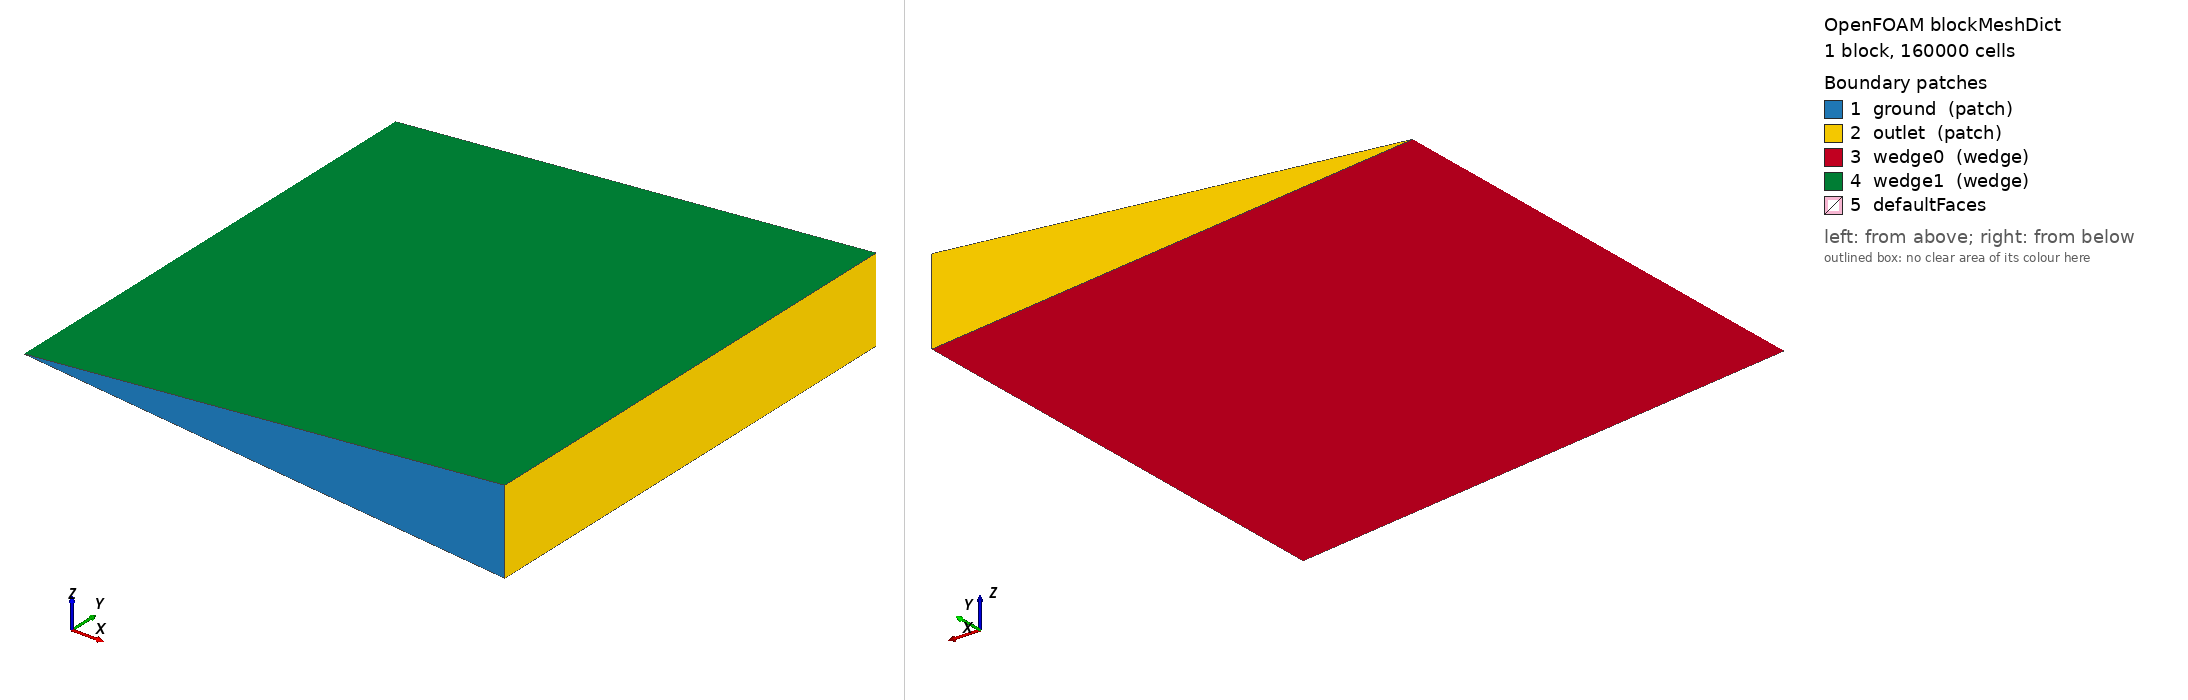

OpenFOAM case: the mesh blockMesh builds from blockMeshDict, 1 block(s), 160000 cells. Boundary patches (legend numbers): 1 ground (patch), 2 outlet (patch), 3 wedge0 (wedge), 4 wedge1 (wedge), 5 defaultFaces. Left view from above one corner, right view from below the opposite corner. Boundary conditions: 1 field file(s) under 0/; 4 of 5 drawn patches have an entry in a shipped field file.

=== system/blockMeshDict ===
/*--------------------------------*- C++ -*----------------------------------*\
  | =========                 |                                                 |
  | \\      /  F ield         | OpenFOAM: The Open Source CFD Toolbox           |
  |  \\    /   O peration     | Version:  2.3.0                                 |
  |   \\  /    A nd           | Web:      www.OpenFOAM.org                      |
  |    \\/     M anipulation  |                                                 |
  \*---------------------------------------------------------------------------*/
FoamFile
{
  version     2.0;
  format      ascii;
  class       dictionary;
  object      blockMeshDict;
}
// * * * * * * * * * * * * * * * * * * * * * * * * * * * * * * * * * * * * * //

convertToMeters 1;

H   1;
R   1;

cellSize .0025;

nx  #calc "round($R / $cellSize)";
ny  #calc "round($H / $cellSize)";

x #calc "$R * cos(5.0 * Foam::constant::mathematical::pi/180)";
z #calc "$R * sin(5.0 * Foam::constant::mathematical::pi/180)";
nz #calc "-$R * sin(5.0 * Foam::constant::mathematical::pi/180)";
vertices
(
    (0 0 0)
    ($x 0 $nz)
    ($x $H  $nz)
    (0 $H 0)
    ($x 0 $z)
    ($x $H  $z)
    (0 $H 1)
);

blocks
(
    hex (0 1 2 3 0 4 5 3) ($nx $ny 1) simpleGrading (1 1 1)
);

edges
(
);

boundary
(
    ground
    {
        type patch;
        faces
        (
            (0 1 4 0)
        );
    }
    outlet
    {
        type patch;
        faces
        (
            (1 2 5 4)
            (3 2 5 3)
        );
    }
    wedge0
    {
        type wedge;
        faces
        (
            (0 1 2 3)
        );
    }
    wedge1
    {
        type wedge;
        faces
        (
            (0 4 5 3)
        );
    }
 );

mergePatchPairs
(
);

// ************************************************************************* //


=== system/controlDict ===
/*--------------------------------*- C++ -*----------------------------------*\
  | =========                 |                                                 |
  | \\      /  F ield         | OpenFOAM: The Open Source CFD Toolbox           |
  |  \\    /   O peration     | Version:  2.3.0                                 |
  |   \\  /    A nd           | Web:      www.OpenFOAM.org                      |
  |    \\/     M anipulation  |                                                 |
  \*---------------------------------------------------------------------------*/
FoamFile
{
  version     2.0;
  format      ascii;
  class       dictionary;
  location    "system";
  object      controlDict;
}
// * * * * * * * * * * * * * * * * * * * * * * * * * * * * * * * * * * * * * //

application     blastEulerFoam;

startFrom       startTime;

startTime       0;

stopAt          endTime;

endTime         2e-4;

writeControl    adjustableRunTime;

writeInterval   1e-6;

writeFormat     binary;

writePrecision  12;

writeCompression off;

timeFormat      general;

timePrecision   6;

runTimeModifiable true;

adjustTimeStep  no;

deltaT          1e-7;

maxCo           0.5;

// ************************************************************************* //


functions
{
  /*    impulse
    {
        type            impulse;
        writeControl    writeTime;
        writeInterval   1;

        pRef            101298;
    }
    dynamicPressure
    {
        type            dynamicPressure;
        writeControl    writeTime;
        writeInterval   1;

        store yes;
    }
    overpressure
    {
        type            overpressure;
        writeControl    writeTime;
        writeInterval   1;

        pRef            101298;
        store yes;
    }
    fieldMinMax
    {
        type            fieldMinMax;
        writeControl    writeTime;
        writeInterval   1;

        fields
        (
            speedOfSound
	    //            dynamicP
            overpressure
        );
    }

    pressureProbes
    {
        type           blastProbes;
        writeControl   timeStep;
        writeInterval  1;
        adjustLocations yes;

        probeLocations
        (
            (1 0 0)
            (2 0 0)
            (5 0 0)
            (10 0 0)
            (15 0 0)
            (20 0 0)
        );
        fields
        (
            p
            impulse
            dynamicP
        );
    }
  */
}


=== 0/T.orig ===
/*--------------------------------*- C++ -*----------------------------------*\
| =========                 |                                                 |
| \\      /  F ield         | OpenFOAM: The Open Source CFD Toolbox           |
|  \\    /   O peration     | Version:  2.3.0                                 |
|   \\  /    A nd           | Web:      www.OpenFOAM.org                      |
|    \\/     M anipulation  |                                                 |
\*---------------------------------------------------------------------------*/
FoamFile
{
    version     2.0;
    format      ascii;
    class       volScalarField;
    object      T;
}
// * * * * * * * * * * * * * * * * * * * * * * * * * * * * * * * * * * * * * //

dimensions      [0 0 0 1 0 0 0];

internalField   uniform 288;

boundaryField
{
    outlet
    {
        type            zeroGradient;
    }

    ground
    {
        type            zeroGradient;
    }

    wedge0
    {
        type            wedge;
    }
    wedge1
    {
        type            wedge;
    }
}

// ************************************************************************* //
